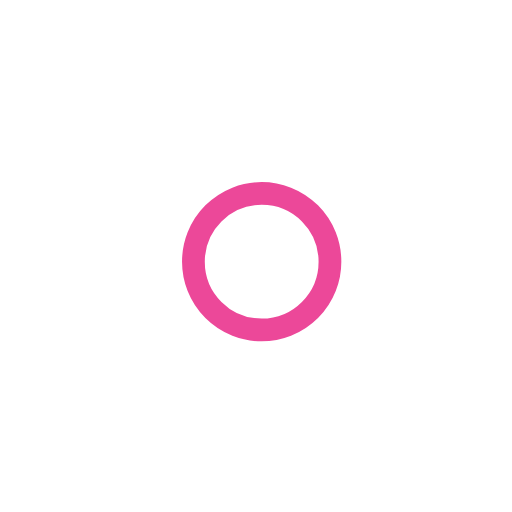
t = 0.00 s
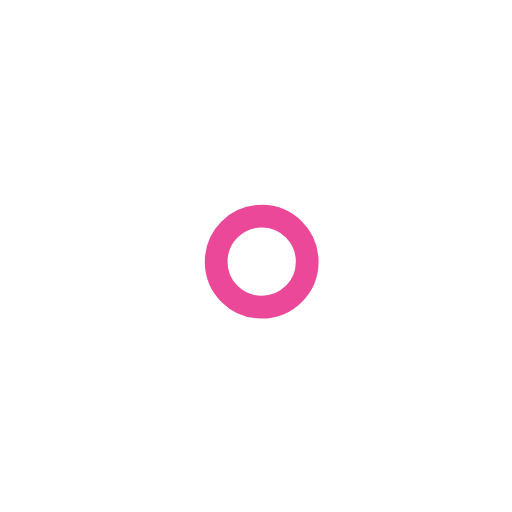
t = 1.00 s
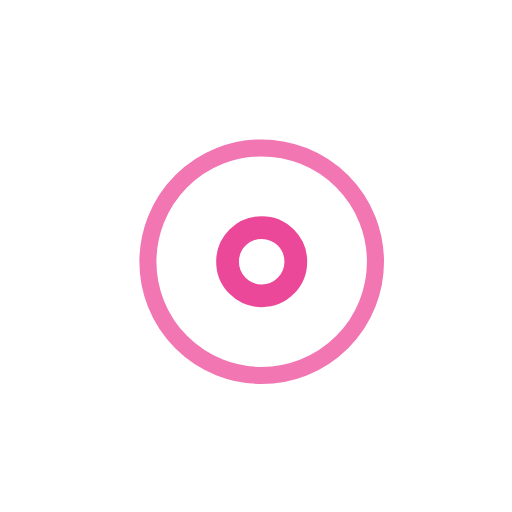
t = 2.25 s
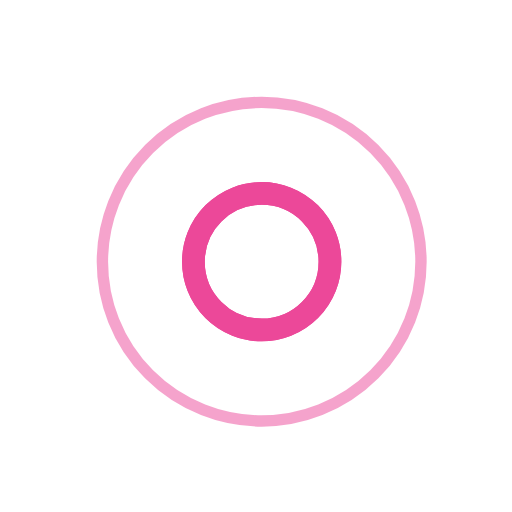
t = 3.00 s
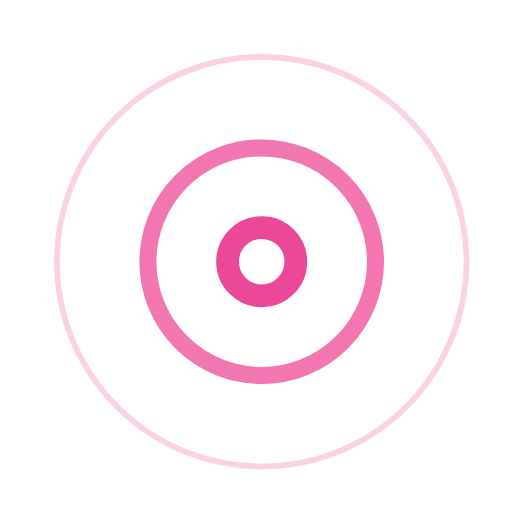
t = 3.75 s
t = 5.25 s: frame unchanged from t = 3.75 s, image omitted

The animated SVG that drew these frames (rendered in a browser with its animation timeline set to each time). Animation: 7 SMIL elements (animate=7); one cycle of 6.00 s, repeats indefinitely.

<!-- By Sam Herbert (@sherb), for everyone. More @ http://goo.gl/7AJzbL -->
<svg width="45" height="45" viewBox="0 0 45 45" xmlns="http://www.w3.org/2000/svg" stroke="#EC4899">
    <g fill="none" fill-rule="evenodd" transform="translate(1 1)" stroke-width="2">
        <circle cx="22" cy="22" r="6" stroke-opacity="0">
            <animate attributeName="r"
                 begin="1.5s" dur="3s"
                 values="6;22"
                 calcMode="linear"
                 repeatCount="indefinite" />
            <animate attributeName="stroke-opacity"
                 begin="1.5s" dur="3s"
                 values="1;0" calcMode="linear"
                 repeatCount="indefinite" />
            <animate attributeName="stroke-width"
                 begin="1.5s" dur="3s"
                 values="2;0" calcMode="linear"
                 repeatCount="indefinite" />
        </circle>
        <circle cx="22" cy="22" r="6" stroke-opacity="0">
            <animate attributeName="r"
                 begin="3s" dur="3s"
                 values="6;22"
                 calcMode="linear"
                 repeatCount="indefinite" />
            <animate attributeName="stroke-opacity"
                 begin="3s" dur="3s"
                 values="1;0" calcMode="linear"
                 repeatCount="indefinite" />
            <animate attributeName="stroke-width"
                 begin="3s" dur="3s"
                 values="2;0" calcMode="linear"
                 repeatCount="indefinite" />
        </circle>
        <circle cx="22" cy="22" r="8">
            <animate attributeName="r"
                 begin="0s" dur="1.5s"
                 values="6;1;2;3;4;5;6"
                 calcMode="linear"
                 repeatCount="indefinite" />
        </circle>
    </g>
</svg>
